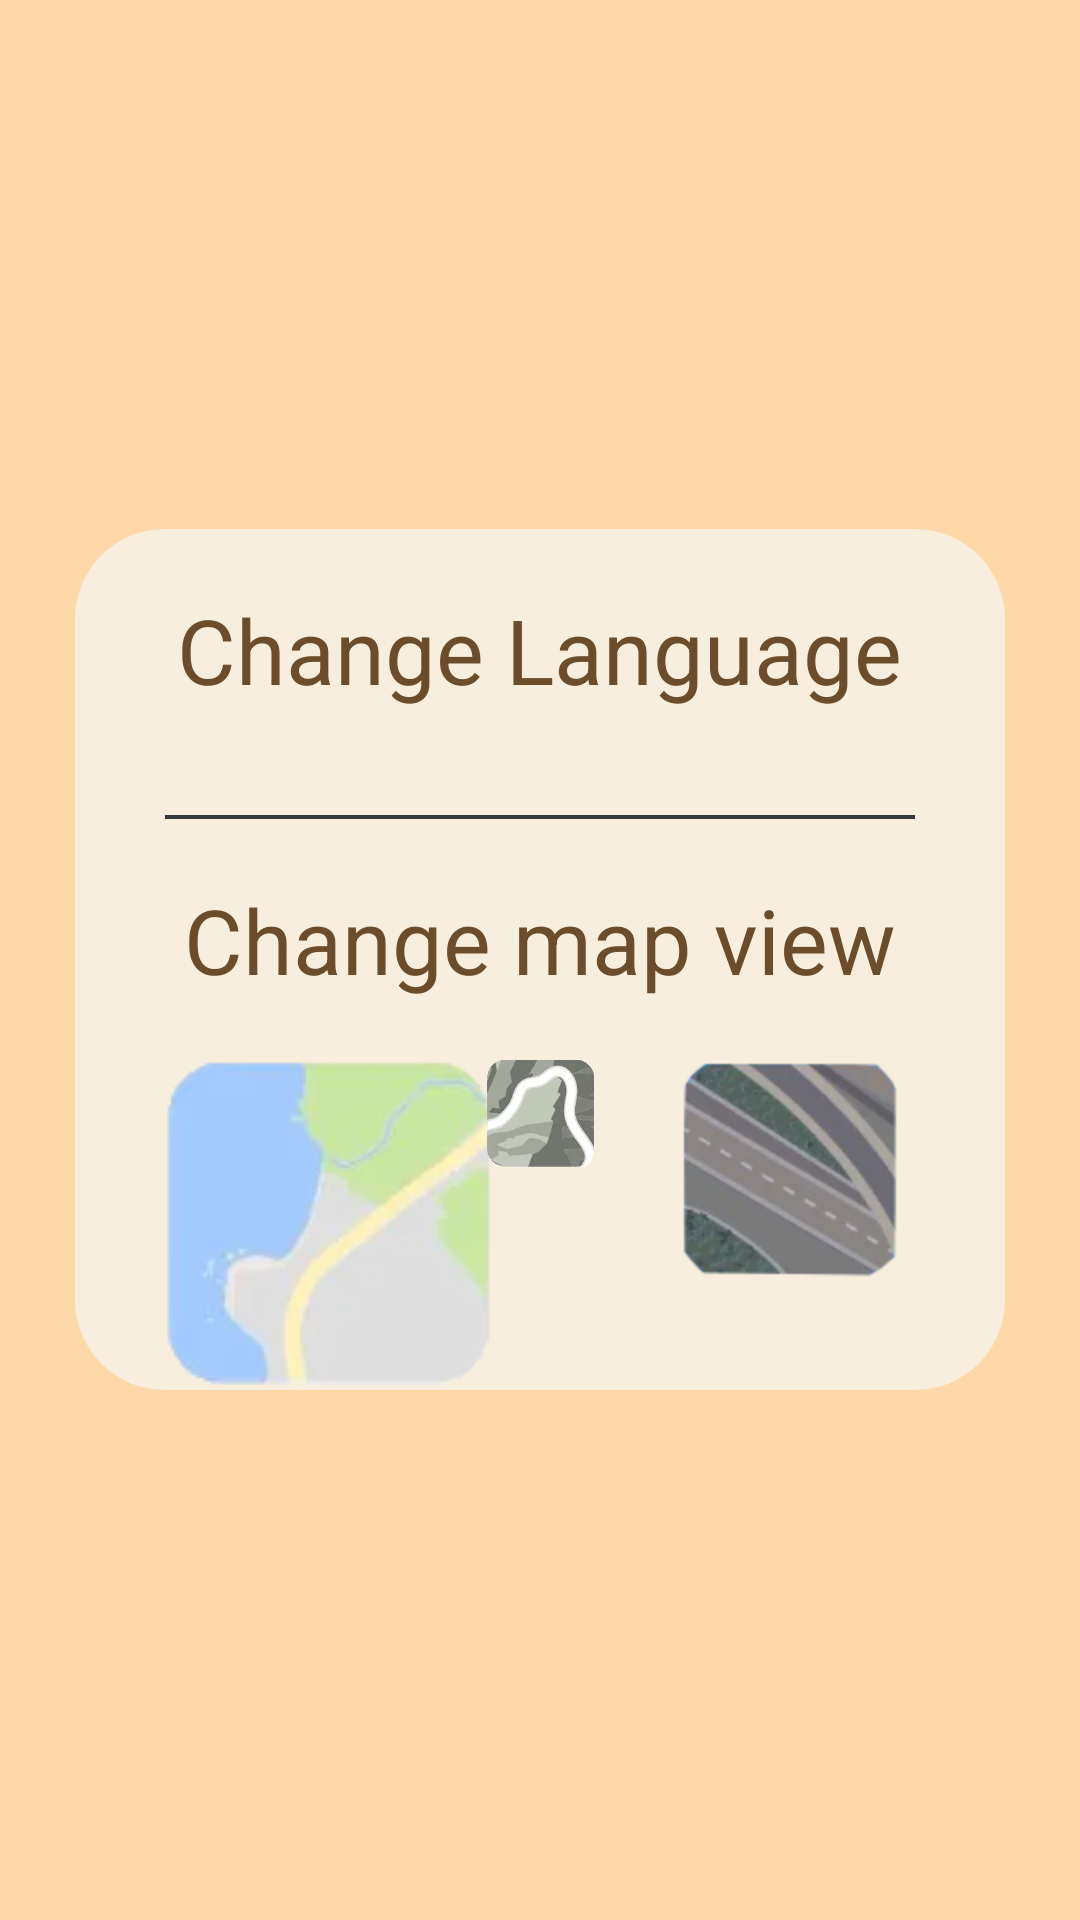

Android layout source for this screen:
<!-- AndroidManifest.xml: application theme Theme.PMU -->
<!-- res/layout/fragment_settings.xml -->
<RelativeLayout xmlns:android="http://schemas.android.com/apk/res/android"
    xmlns:app="http://schemas.android.com/apk/res-auto"
    android:layout_width="match_parent"
    android:layout_height="match_parent"
    android:background="@color/mainColor"
    >

    <RelativeLayout
        android:id="@+id/settingsPanel"
        android:layout_width="match_parent"
        android:layout_height="wrap_content"
        android:background="@drawable/round_options_window"
        android:layout_centerVertical="true"
        android:layout_marginBottom="100dp"
        android:layout_centerHorizontal="true"
        android:layout_marginStart="50dp">

        <TextView
            android:id="@+id/changeLanguageButton"
            android:layout_width="wrap_content"
            android:layout_height="wrap_content"
            android:text="@string/changeLanguage"
            android:layout_centerHorizontal="true"
            android:textColor="@color/textColor"
            android:textSize="30sp"
            android:layout_marginTop="20dp"
            />

        <ImageView
            android:id="@+id/firstDelimiter"
            android:layout_width="match_parent"
            android:layout_height="wrap_content"
            android:background="@mipmap/text_color_delimiter"
            android:layout_below="@+id/changeLanguageButton"
            android:layout_centerHorizontal="true"
            android:layout_marginStart="60dp"
            android:layout_marginTop="35dp"
            />

        <TextView
            android:id="@+id/changeMapButton"
            android:layout_width="wrap_content"
            android:layout_height="wrap_content"
            android:layout_below="@+id/firstDelimiter"
            android:text="@string/changeMap"
            android:layout_centerHorizontal="true"
            android:textColor="@color/textColor"
            android:textSize="30sp"
            android:layout_marginTop="20dp"
            android:layout_marginBottom="20dp"/>












        <ImageView
            android:id="@+id/satelliteMapButton"
            android:layout_width="wrap_content"
            android:layout_height="wrap_content"
            android:layout_below="@+id/changeMapButton"
            android:layout_alignParentEnd="true"
            android:layout_marginEnd="35dp"
            android:background="@mipmap/satelitte_map"
            android:layout_marginBottom="30dp"/>


        <ImageView
            android:id="@+id/normalMapButton"
            android:layout_width="wrap_content"
            android:layout_height="wrap_content"
            android:layout_below="@+id/changeMapButton"
            android:layout_alignParentStart="true"
            android:background="@mipmap/normal_ma"
            android:layout_marginStart="30dp" />

        <ImageView
            android:id="@+id/terrainMapButton"
            android:layout_width="wrap_content"
            android:layout_height="wrap_content"
            android:layout_below="@+id/changeMapButton"
            android:layout_centerInParent="true"
            android:background="@mipmap/terain_map"/>


    </RelativeLayout>

    <ProgressBar
        android:id="@+id/progressBar"
        style="?android:attr/progressBarStyle"
        android:layout_width="30dp"
        android:layout_height="30dp"
        android:layout_below="@+id/settingsPanel"
        android:layout_alignParentEnd="true"
        android:layout_marginTop="31dp"
        android:layout_marginEnd="193dp"
        android:layout_marginBottom="360dp"
        android:visibility="invisible" />


</RelativeLayout>
<!-- resources referenced by this layout -->
<resources>
  <color name="mainColor">#FFD8A9</color>
  <color name="textColor">#6B4C2B</color>
  <!-- drawable round_options_window (drawable) -->
  <?xml version="1.0" encoding="utf-8"?>
  <shape xmlns:android="http://schemas.android.com/apk/res/android"
      android:shape="rectangle"
      android:padding="10dp">
  
      <solid android:color="@color/lightBackground"/>
      <corners
          android:bottomRightRadius="30dp"
          android:bottomLeftRadius="30dp"
          android:topLeftRadius="30dp"
          android:topRightRadius="30dp" />
  </shape>
  <!-- mipmap normal_ma: png bitmap (mipmap-mdpi, 13385 bytes) -->
  <!-- mipmap satelitte_map: png bitmap (mipmap-hdpi, 24291 bytes) -->
  <!-- mipmap terain_map: png bitmap (mipmap-xxhdpi, 18905 bytes) -->
  <!-- mipmap text_color_delimiter: png bitmap (mipmap-hdpi, 138 bytes) -->
  <string name="changeLanguage">Change Language</string>
  <string name="changeMap">Change map view</string>
  <style name="Theme.PMU" parent="Theme.MaterialComponents.DayNight.DarkActionBar">
          
          <item name="colorPrimary">@color/buttonColor</item>
          <item name="colorPrimaryVariant">@color/mainColor</item>
          <item name="colorOnPrimary">@color/white</item>
          
          <item name="colorSecondary">@color/buttonColor</item>
          <item name="colorSecondaryVariant">@color/buttonColor</item>
          <item name="colorOnSecondary">@color/black</item>
          
          <item name="android:statusBarColor">?attr/colorPrimaryVariant</item>
          
      </style>
  <color name="lightBackground">#F7EEDD</color>
  <color name="buttonColor">#FFB74D</color>
  <color name="white">#FFFFFFFF</color>
  <color name="black">#FF000000</color>
</resources>
